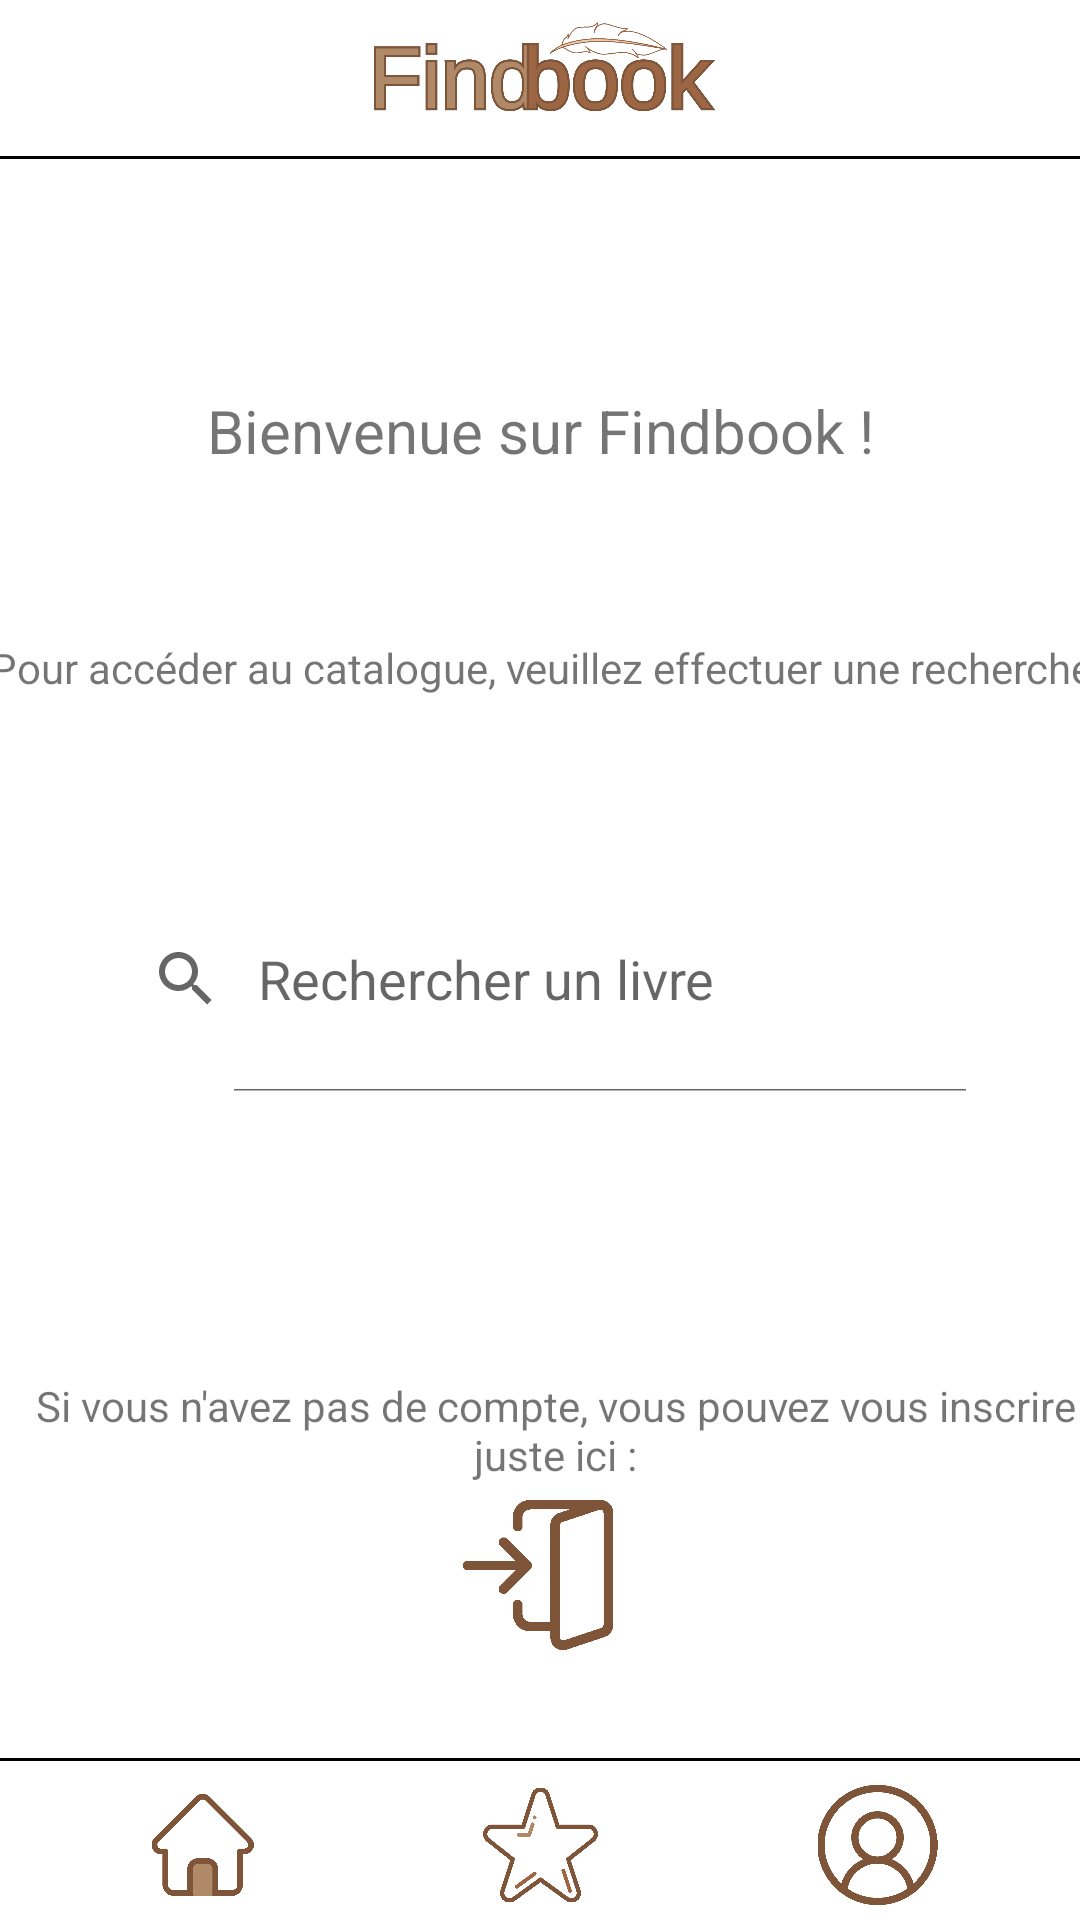

This screen was rendered from an Android layout file. Write that file and the resources it references.
<!-- AndroidManifest.xml: application theme Theme.Booksandroid -->
<!-- res/layout/activity_main.xml -->
<?xml version="1.0" encoding="utf-8"?>
<androidx.constraintlayout.widget.ConstraintLayout xmlns:android="http://schemas.android.com/apk/res/android"
    xmlns:app="http://schemas.android.com/apk/res-auto"
    xmlns:tools="http://schemas.android.com/tools"
    android:layout_width="match_parent"
    android:layout_height="match_parent"
    android:background="@color/white"
    tools:context=".MainActivity">


    <ImageButton
        android:id="@+id/btnMoncompte"
        android:layout_width="135dp"
        android:layout_height="50dp"
        android:background="@color/white"
        android:padding="5dp"
        android:scaleType="fitCenter"
        app:layout_constraintBottom_toBottomOf="parent"
        app:layout_constraintEnd_toEndOf="parent"
        app:srcCompat="@drawable/moncompte" />

    <View
        android:id="@+id/separator_bottom"
        android:layout_width="wrap_content"
        android:layout_height="1dp"
        android:layout_marginBottom="3dp"
        android:background="@color/black"
        app:layout_constraintBottom_toTopOf="@+id/btnFavoris"
        app:layout_constraintEnd_toEndOf="parent"
        app:layout_constraintStart_toStartOf="parent" />

    <View
        android:id="@+id/separator_top"
        android:layout_width="wrap_content"
        android:layout_height="1dp"
        android:layout_marginTop="2dp"
        android:background="@color/black"
        app:layout_constraintEnd_toEndOf="parent"
        app:layout_constraintHorizontal_bias="1.0"
        app:layout_constraintStart_toStartOf="parent"
        app:layout_constraintTop_toBottomOf="@+id/btnLogo" />

    <ImageButton
        android:id="@+id/btnLogo"
        android:layout_width="160dp"
        android:layout_height="50dp"
        android:background="@color/white"
        android:scaleType="fitCenter"
        app:layout_constraintEnd_toEndOf="parent"
        app:layout_constraintStart_toStartOf="parent"
        app:layout_constraintTop_toTopOf="parent"
        app:srcCompat="@drawable/logo_findbook" />

    <ImageButton
        android:id="@+id/btnHome"
        android:layout_width="135dp"
        android:layout_height="50dp"
        android:background="@color/white"
        android:padding="8dp"
        android:scaleType="fitCenter"
        app:layout_constraintBottom_toBottomOf="parent"
        app:layout_constraintStart_toStartOf="parent"
        app:srcCompat="@drawable/home_selected" />

    <ImageButton
        android:id="@+id/btnFavoris"
        android:layout_width="135dp"
        android:layout_height="50dp"
        android:background="@color/white"
        android:padding="4dp"
        android:scaleType="fitCenter"
        app:layout_constraintBottom_toBottomOf="parent"
        app:layout_constraintEnd_toStartOf="@+id/btnMoncompte"
        app:layout_constraintStart_toEndOf="@+id/btnHome"
        app:srcCompat="@drawable/favoris" />

    <SearchView
        android:id="@+id/SearchBar"
        android:layout_width="300dp"
        android:layout_height="75dp"
        android:layout_marginTop="40dp"
        android:alwaysDrawnWithCache="true"
        android:iconifiedByDefault="false"
        android:queryHint="@string/search_SearchHint"
        app:layout_constraintEnd_toEndOf="parent"
        app:layout_constraintStart_toStartOf="parent"
        app:layout_constraintTop_toBottomOf="@+id/textExplication">

    </SearchView>

    <TextView
        android:id="@+id/textBienvenue"
        android:layout_width="267dp"
        android:layout_height="43dp"
        android:layout_marginTop="80dp"
        android:text="@string/main_Title"
        android:textAlignment="center"
        android:textSize="20sp"
        app:layout_constraintEnd_toEndOf="parent"
        app:layout_constraintStart_toStartOf="parent"
        app:layout_constraintTop_toBottomOf="@+id/btnLogo" />

    <TextView
        android:id="@+id/textExplication"
        android:layout_width="379dp"
        android:layout_height="36dp"
        android:layout_marginStart="8dp"
        android:layout_marginTop="40dp"
        android:layout_marginEnd="8dp"
        android:text="@string/main_UseSearchBar"
        android:textAlignment="center"
        app:layout_constraintEnd_toEndOf="parent"
        app:layout_constraintStart_toStartOf="parent"
        app:layout_constraintTop_toBottomOf="@+id/textBienvenue" />

    <TextView
        android:id="@+id/textSeConnecter"
        android:layout_width="370dp"
        android:layout_height="41dp"
        android:layout_marginStart="8dp"
        android:layout_marginEnd="8dp"
        android:text="@string/main_Connect"
        android:textAlignment="center"
        app:layout_constraintBottom_toTopOf="@+id/btnConnexion"
        app:layout_constraintEnd_toEndOf="parent"
        app:layout_constraintHorizontal_bias="0.32"
        app:layout_constraintStart_toStartOf="parent" />

    <ImageButton
        android:id="@+id/btnConnexion"
        android:layout_width="50dp"
        android:layout_height="50dp"
        android:layout_marginBottom="40dp"
        android:background="#00FFFFFF"
        android:scaleType="fitCenter"
        app:layout_constraintBottom_toTopOf="@+id/btnFavoris"
        app:layout_constraintEnd_toEndOf="parent"
        app:layout_constraintHorizontal_bias="0.498"
        app:layout_constraintStart_toStartOf="parent"
        app:srcCompat="@drawable/log_in" />


</androidx.constraintlayout.widget.ConstraintLayout>
<!-- resources referenced by this layout -->
<resources>
  <!-- drawable favoris: png bitmap (drawable, 18385 bytes) -->
  <!-- drawable home_selected: png bitmap (drawable, 14740 bytes) -->
  <!-- drawable log_in: png bitmap (drawable, 12105 bytes) -->
  <!-- drawable logo_findbook: png bitmap (drawable, 76204 bytes) -->
  <!-- drawable moncompte: png bitmap (drawable, 18494 bytes) -->
  <string name="main_Connect">Si vous n\'avez pas de compte, vous pouvez vous inscrire juste ici :</string>
  <string name="main_Title">Bienvenue sur Findbook !</string>
  <string name="main_UseSearchBar">Pour accéder au catalogue, veuillez effectuer une recherche</string>
  <string name="search_SearchHint">Rechercher un livre</string>
  <style name="Theme.Booksandroid" parent="Theme.MaterialComponents.DayNight.DarkActionBar">
          
          <item name="colorPrimary">@color/purple_500</item>
          <item name="colorPrimaryVariant">@color/purple_700</item>
          <item name="colorOnPrimary">@color/white</item>
          
          <item name="colorSecondary">@color/teal_200</item>
          <item name="colorSecondaryVariant">@color/teal_700</item>
          <item name="colorOnSecondary">@color/black</item>
          
          <item name="android:statusBarColor" tools:targetApi="l">?attr/colorPrimaryVariant</item>
          
      </style>
  <!-- not gathered from this repository: default colours our renderer supplied (Android Studio template values) -->
  <color name="purple_500">#FF6200EE</color>
  <color name="purple_700">#FF3700B3</color>
  <color name="teal_200">#FF03DAC5</color>
  <color name="teal_700">#FF018786</color>
  <color name="black">#FF000000</color>
  <color name="white">#FFFFFFFF</color>
</resources>
